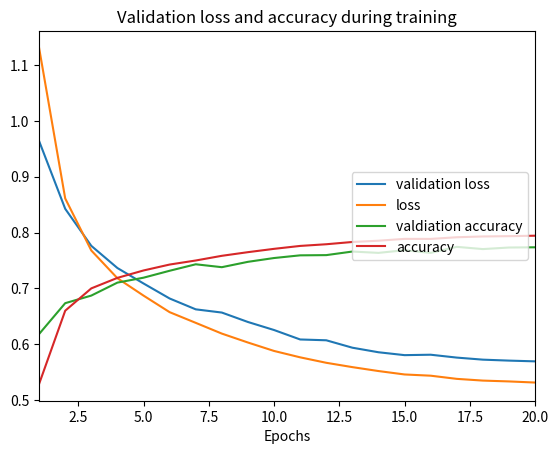

Write Python code to recreate this figure.
import matplotlib.pyplot as plt

import numpy as np


#82/40
#history = {'loss': [1.1834619284481473, 0.8779414423539903, 0.78742955471038822, 0.72972224728266399, 0.69273273747973974, 0.6646335147857666, 0.64205221101548937, 0.62045197785483464, 0.60306351870430841, 0.58704581855350069, 0.57218706055323287, 0.55987769703759083, 0.54961887247509422, 0.53798246742672395, 0.53034748007880317, 0.52253594941457115, 0.51620738610373607, 0.51020303045484749, 0.50411822373920012, 0.49963104018635218, 0.49532787332746719, 0.48945741917292279, 0.48451624891493056, 0.4809836290825738, 0.48006195536719426, 0.47423566709306503, 0.4754476164563497, 0.46888625390582617, 0.46744501386748422, 0.46465126547283597, 0.46138486713409421, 0.46253726328743827, 0.45809416914410062, 0.45632927580727473, 0.4543125896114773, 0.45376535197152029, 0.4533875278133816, 0.450039047115114, 0.45206780813641018, 0.45172852335611979],'val_acc': [0.62559999799728394, 0.68040000104904175, 0.70240000152587889, 0.72520000219345093, 0.74200000143051148, 0.74879999685287479, 0.75919999837875363, 0.7727999968528747,0.77879999876022343, 0.78720000028610226, 0.79160000133514408, 0.79560000133514408, 0.79240000057220461, 0.80479999828338622, 0.80679999828338622, 0.80440000247955323, 0.81080000209808345, 0.81119999790191655, 0.81320000314712526, 0.82080000209808346, 0.82279999971389772, 0.81920000123977665, 0.82519999933242794, 0.82039999818801879, 0.82119999790191656, 0.82560000085830687, 0.82720000171661379, 0.82359999895095826, 0.82279999589920039, 0.83000000619888303, 0.8312000036239624, 0.83079999780654912, 0.82880000162124634, 0.8292000069618225, 0.82800000047683719, 0.83280000543594357, 0.83120000123977666, 0.83160000085830688, 0.83200000429153442, 0.83200000238418581], 'acc': [0.50007555555555561, 0.6541688888846503, 0.69340444444868299, 0.7162977777735392, 0.73062000000423855, 0.74150888889312749, 0.75001555555767485, 0.75709777777989706, 0.76475111111111116, 0.77132222222222224, 0.77645333333757194, 0.78110000000211932, 0.78582222222646081, 0.79120444444656368, 0.79415777777565855, 0.79769777777353923, 0.80001111110687251, 0.80291333333333337, 0.80529777777353928, 0.80730444444868299, 0.80870444444020584, 0.81163333333757193, 0.81405555555555553, 0.81481999999788068, 0.81534444444868304, 0.81690888889312741,0.81753333332909484, 0.82017777778201628, 0.82083111110687257, 0.82129333333545262, 0.82297555555555557, 0.82187777777353921, 0.82392888889312743, 0.82451999999576142, 0.82501111111111114, 0.82586666666454744, 0.82628666666454742, 0.82742888889312749, 0.8267822222179837, 0.8265999999957615], 'val_loss': [0.94137694644927983, 0.81970320749282832, 0.7563410530090332, 0.70901611566543576, 0.68497156620025634, 0.65031453990936283, 0.64089205646514891, 0.60883078527450563, 0.5983222970962524, 0.5781377882957458, 0.57214120674133295, 0.56135089445114139, 0.56469029092788692, 0.53448022532463069, 0.51948575210571291, 0.52563897967338558, 0.5063207678794861, 0.49801317977905274, 0.5062009332180023, 0.48837529826164244, 0.48510376977920533, 0.48245595788955686, 0.47615435171127318, 0.47863467049598696, 0.47473221802711485, 0.4700774145126343, 0.46420446825027467, 0.47236983013153078, 0.46823214769363403, 0.46066839623451233, 0.45748015260696412, 0.45709354615211489, 0.45764015436172484, 0.45372467136383055, 0.45833430600166319, 0.45064549279212951, 0.45020099067687991, 0.4501874997615814, 0.44969335412979128, 0.44845229506492612]}

#83
#history = {'val_acc': [0.65200000238418576, 0.68720000457763675, 0.71680000305175784, 0.73640000057220456, 0.74000000667572019, 0.75879999971389767, 0.76080000209808352, 0.76840000391006469, 0.77159999942779545, 0.78360000276565556, 0.7816000070571899, 0.79079999971389769, 0.79480000114440919, 0.79359999895095823, 0.79320000171661376, 0.79200000095367429, 0.79320000362396237, 0.79759999895095823, 0.798399998664856,0.79799999523162846], 'loss': [1.0981167450480991, 0.83734875386979846, 0.7594238625250922, 0.71790604038874306, 0.68532154190487327, 0.66132536554972332, 0.63640161706076726, 0.62115192241880623, 0.60367336101955837, 0.59082401003943552, 0.57876306571324665, 0.57042986648135718, 0.56213328687455921, 0.55524355186886254, 0.54764935018115568, 0.54493611392762931, 0.54085069942792252, 0.53873926564322583,0.53509111435784229, 0.53544566212760081], 'val_loss': [0.91170815753936763, 0.8030092616081238, 0.73561338329315185, 0.69812980699539184, 0.67544270992279054, 0.63994818496704098, 0.62227248144149783,0.61498494863510134, 0.60298051643371586, 0.57942050552368163, 0.58059012985229497, 0.56146364402770998, 0.56626781606674192, 0.54829319000244137, 0.54483068275451663, 0.54355226612091068, 0.54042464685440061, 0.53622215843200682, 0.53412376308441167, 0.53319681358337401], 'acc': [0.54669777778201634, 0.6703755555555555, 0.70358888888465032, 0.72026000000211932, 0.73212444444444447, 0.74088888889312743, 0.75096222222010289, 0.75739333333333336, 0.76393777778201633, 0.76904444444232511, 0.77449111111323043, 0.77814666666666665, 0.78102666666242815, 0.78433555555555556, 0.78711333333121403, 0.78846000000423855, 0.79035999999576145, 0.79169555555131699, 0.79270666666242806, 0.79241333333757191]}

#84/40
history = {'loss': [0.68675335487365718, 0.42598207700729368, 0.34850509860038759, 0.3158262291622162, 0.29104889084815977, 0.27581829063415525, 0.26143240528106687, 0.25038514247894289, 0.24279407320022584, 0.2353300157070159, 0.22750268744468688, 0.2220149723625183, 0.21662488634109497, 0.21125764043807985, 0.20637870930194854, 0.20144002759933471, 0.20033477416038514, 0.19464069247722626, 0.19158207597732543, 0.18888827049255372, 0.18627101472854615, 0.18351480690956115, 0.1809907507610321, 0.17888891392707826, 0.17662728823661805, 0.17440956159591675, 0.17290547665596009, 0.17085449585914611, 0.1697549579048168, 0.16752440288543702, 0.16620338274955748, 0.16467637814521791, 0.1629490516281128, 0.16171758678913117, 0.16001373819351197, 0.15915356633186339, 0.15894083828926087, 0.15620538366317749, 0.1554565277698975, 0.15379771593093872], 'val_loss': [0.61744581403732302, 0.39628951668739321, 0.39021260313987732, 0.34359463372230531, 0.30134446275234222, 0.30491435370445252, 0.29911568250656129, 0.26482140939235688, 0.2508034191966057, 0.26056243219375608, 0.26119405763149262, 0.23455478587150574, 0.24978137862682342, 0.20715038130283356, 0.21811410152912139, 0.2198916897535324, 0.20597598569393158, 0.20898763594627381, 0.20224536430835724, 0.22917421927452086, 0.2122613308429718, 0.19672969315052033, 0.18621521558761597, 0.18658231215476989, 0.19364792915582657, 0.19197028982639314, 0.18799299983978271, 0.19097551889419556, 0.17896788175106049, 0.18695312402248382, 0.1709665608882904, 0.1696942400932312, 0.16906248428821563, 0.1715719125032425, 0.17756747270822526, 0.16508498722314835, 0.1640326602101326, 0.16550066658258439, 0.16684656655788421, 0.15907730689048766], 'acc': [0.72643765625000001, 0.83169625000000003, 0.86153828124999998, 0.87366468750000004, 0.88288484374999998, 0.88873171875000001, 0.89434578124999997, 0.89848843749999996, 0.90149609374999995, 0.90426937500000004, 0.90750546875000004, 0.90961031250000002, 0.91184796874999996, 0.91365281249999997, 0.91583328124999996, 0.91770218749999999, 0.91815484375, 0.92048937500000005, 0.92147328125000005, 0.92271796875000001, 0.92359968749999999, 0.92485984374999997, 0.92574765625, 0.92673843749999996, 0.92757171875, 0.92830171875, 0.92890218749999998, 0.92976046874999996, 0.93023859374999995, 0.93114078124999999, 0.93165078125, 0.93224953124999999, 0.93301250000000002, 0.93347999999999998, 0.93409156250000003, 0.93442359374999995, 0.93463140624999996, 0.93571484375000002, 0.93606515624999997, 0.93670468750000002], 'val_acc': [0.75788124999999995, 0.84418749999999998, 0.84883750000000002, 0.86181249999999998, 0.88005, 0.87815624999999997, 0.87858124999999998, 0.89347500000000002, 0.89894375000000004, 0.89612499999999995, 0.89429999999999998, 0.90389375000000005, 0.89938125000000002, 0.91534375000000001, 0.91261875000000003, 0.91160624999999995, 0.91636249999999997, 0.91664374999999998, 0.91835, 0.90816249999999998, 0.91396875, 0.91908124999999996, 0.92402499999999999, 0.92361249999999995, 0.9201125, 0.92206250000000001, 0.92295000000000005, 0.92114375000000004, 0.92597499999999999, 0.92371250000000005, 0.92983749999999998, 0.93029375000000003, 0.92976250000000005, 0.93028750000000004, 0.92695000000000005, 0.93215625000000002, 0.93259375, 0.93204374999999995, 0.93131874999999997, 0.93459999999999999]}

#85
history = {
    'val_acc': [0.84920000362396242, 0.83640000057220454, 0.84359999895095827, 0.849999997138977, 0.86959999370574947, 0.86080000019073488, 0.85719999790191648, 0.88320000028610235, 0.87160000324249265, 0.86560000133514403, 0.84560000324249263, 0.87559999418258672, 0.8788000001907349, 0.8691999998092651, 0.86200000095367435, 0.87400000095367436, 0.87360000276565553, 0.87319999790191649, 0.88159999799728395,0.87759999608993533],
    'val_loss': [0.39322190761566161, 0.4212889702320099, 0.37399686622619627, 0.38455916881561281, 0.34231582617759704, 0.3562952401638031, 0.35639283204078676, 0.31465220975875857, 0.3471987955570221, 0.35738116240501405, 0.39376532495021821, 0.32998534083366393, 0.3089012738466263, 0.32846895241737367, 0.34440674424171447, 0.33381610250473021, 0.33625777506828308, 0.31935319030284881,0.29806429827213288, 0.3098343930244446],
    'loss': [0.52616605752203205, 0.39775287428538003, 0.37103902959399754, 0.3565749130174849, 0.34580090175628664, 0.34116122292624579, 0.33656065155347187, 0.33359902522404988, 0.32793826428837247, 0.32731552561865912, 0.32319774664666917, 0.32033662851333616, 0.31900965500725642, 0.31876589511129594, 0.31570135916180081, 0.31396865289423198, 0.31386542101542153, 0.3127098318523831, 0.31257287807676526, 0.31029756253242491],
    'acc': [0.79748000000423858, 0.8491644444444445, 0.8594222222222222, 0.86511555555767483, 0.86959555555767487, 0.8710377777777778, 0.87312444444656367, 0.87427555555767478, 0.87617777778201633, 0.87699777778201637, 0.87842222222434152, 0.87872888888888889, 0.88012666666666661, 0.88055777777777777, 0.88126888888465038, 0.88224000000000002, 0.88192666666454744, 0.88274666666878598, 0.88289111111323038, 0.88408666666666669]}

#86
history = {
    'acc': [0.52908444444232516, 0.66010666666242812, 0.70007999999576143, 0.71887111111111113, 0.73214222222222225, 0.74271999999788074, 0.7499688888846503, 0.75836444444868301, 0.76488888888888884, 0.77083111111111113, 0.77605333333545257, 0.77905555555979411, 0.78311333333545263, 0.78537999999999997, 0.78866222222434146, 0.78859333333757187, 0.79159777777989704, 0.79298222222010295, 0.7935511111111111, 0.79433777777777781],
    'val_acc': [0.61840000057220457, 0.6735999999046326, 0.68720000123977665, 0.71039999771118167, 0.71919999694824222, 0.73159999847412105, 0.74319999885559085, 0.73800000333786009, 0.74759999847412106, 0.75439999914169309, 0.75920000076293948, 0.75960000181198117, 0.76599999761581417, 0.76360000038146969, 0.76840000295639033, 0.76360000228881841, 0.77440000104904172, 0.77040000295639033, 0.77320000219345097, 0.77360000181198119],
    'val_loss': [0.96376254749298096, 0.84249492979049678, 0.77617279911041259, 0.73650119018554683, 0.70885239648818965, 0.68199206829071046, 0.66255887889862064,0.65680161476135257, 0.63991705942153931, 0.62556092691421505, 0.60864027309417723, 0.60718484067916867, 0.59390695858001707, 0.58575641822814939, 0.58058564901351928, 0.58134495782852169, 0.57620149946212773, 0.57251770639419552, 0.5708002095222473, 0.5694663982391357],
    'loss': [1.130413912908766, 0.86106169440375435, 0.76787904865476819, 0.7182502047665914, 0.68715387994342381, 0.65751240613513517, 0.63839559453540373, 0.61914505914900042, 0.6031787941847907, 0.58809072117275663, 0.57666820398754548, 0.56690747420840792, 0.55915147215949168, 0.55212442444907295, 0.54601055546442667, 0.54380677711698744, 0.5381342763731215, 0.53504091784159347, 0.53354985645294184, 0.531543177839915]}

x = np.arange(1, len(history['loss']) + 1)
plt.plot(x, history['val_loss'], '-',  label="validation loss")
plt.plot(x, history['loss'], '-',  label="loss")
plt.plot(x, history['val_acc'], '-',  label="valdiation accuracy")
plt.plot(x, history['acc'], '-',  label="accuracy")
plt.title("Validation loss and accuracy during training")
plt.xlabel('Epochs')
plt.legend(loc='center right')
plt.xlim((1,len(history['loss'])))
plt.show()
